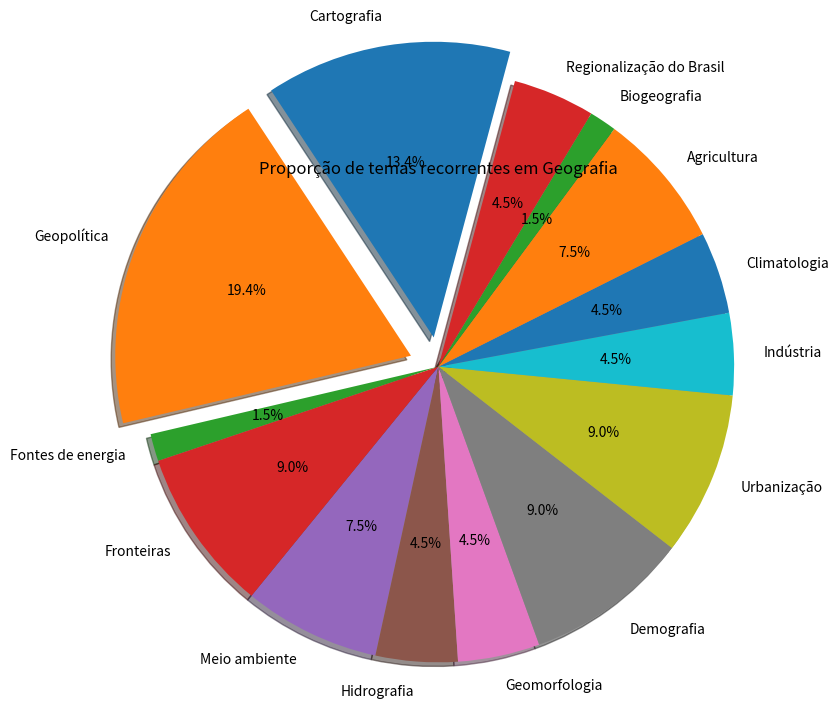

Write the Python code that produced this figure.
import numpy as np
import matplotlib.pyplot as plt
import pandas as pd


Disciplinas = ["Matemática", "Física", "Química", "Biologia", "História", "Geografia", "Português", "Inglês", "Filosofia", "Sociologia"]
Desempenho = {'2020 obtida': [8, 9, 9, 9, 9, 9, 17, 7, 4, 4], '2020 máxima': [9, 9, 9, 9, 9, 9, 18, 8, 5, 5],
'2019 obtida': [9, 8, 9, 9, 9, 8, 17, 7, 6, 3], '2019 máxima': [9, 9, 9, 9, 9, 9, 18, 8, 6, 4],
'2018 obtida': [8, 9, 8, 9, 9, 8, 16, 7, 0, 0], '2018 máxima': [9, 9, 9, 9, 9, 9, 18, 8, 0, 0],
'2017 obtida': [9, 9, 7, 9, 8, 7, 14, 8, 0, 0], '2017 máxima': [9, 9, 9, 9, 9, 9, 18, 8, 0, 0],
'2016 obtida': [8, 7, 8, 16, 11, 13, 14, 8, 0, 0], '2016 máxima(adaptações)': [9, 11, 11, 16, 13, 14, 15, 8, 0, 0]}

desempenho = pd.DataFrame(Desempenho, index=Disciplinas)
print(desempenho)

labels = ['2017', '2018', '2019', '2020']
Acertos = [desempenho['2017 obtida'], desempenho['2018 obtida'], desempenho['2019 obtida'], desempenho['2020 obtida']]
Total = [desempenho['2017 máxima'], desempenho['2018 máxima'], desempenho['2019 máxima'], desempenho['2020 máxima']]

Acertos2 = [np.sum([9, 9, 7, 9, 8, 7, 14, 8, 0, 0])+10, np.sum([8, 9, 8, 9, 9, 8, 16, 7, 0, 0])+10, np.sum([9, 8, 9, 9, 9, 8, 17, 7, 6, 3]),
np.sum([8, 9, 9, 9, 9, 9, 17, 7, 4, 4])]
Total2 = [np.sum([9, 9, 9, 9, 9, 9, 18, 8, 0, 0])+10, np.sum([9, 9, 9, 9, 9, 9, 18, 8, 0, 0])+10, np.sum([9, 9, 9, 9, 9, 9, 18, 8, 6, 4]),
np.sum([9, 9, 9, 9, 9, 9, 18, 8, 5, 5])]
Real = [0, 0, 77, 72]

fig, ax = plt.subplots(sharex=False, sharey=False)

def autolabel(data):
    for data in data:
        height = data.get_height()
        ax.annotate('{}'.format(height), xy = (data.get_x() + data.get_width()/2, height), xytext = (0,3), textcoords="offset points",
        ha = 'center', va='bottom')


Anos = ['2016','2017','2018','2019','2020']
Assuntos = {'Cartografia': [3, 2, 2, 1, 1], 'Geopolítica': [1, 2, 2, 2, 6], 'Fontes de energia': [0, 0, 0, 0, 1], 'Fronteiras': [1, 2, 1, 0, 2],
'Meio ambiente': [0, 1, 2, 1, 1], 'Hidrografia': [0, 0, 1, 1, 1], 'Geomorfologia': [2, 0, 0, 1, 0],
'Demografia': [1, 1, 2, 1, 1], 'Urbanização': [1, 1, 2, 1, 1], 'Indústria': [1, 0, 1, 1, 0],
'Climatologia': [1, 1, 0, 1, 0], 'Agricultura': [2, 1, 1, 1, 0], 'Biogeografia': [1, 0, 0, 0, 0], 'Regionalização do Brasil': [1, 1, 0, 0, 1]}

Geografia = pd.DataFrame(Assuntos, index=Anos)
print(Geografia)

Matérias = ('Cartografia', 'Geopolítica', 'Fontes de energia', 'Fronteiras', 'Meio ambiente', 'Hidrografia', 'Geomorfologia', 'Demografia',
'Urbanização', 'Indústria', 'Climatologia', 'Agricultura', 'Biogeografia', 'Regionalização do Brasil')
Proporção = [18, 26, 2, 12, 10, 6, 6, 12, 12, 6, 6, 10, 2, 6]

ax.pie(Proporção, explode=(0.2,0.2, 0,0,0,0,0,0,0,0,0,0,0,0), labels=Matérias, autopct='%1.1f%%', radius=2, shadow=True, startangle=75)
plt.title("Proporção de temas recorrentes em Geografia")
plt.show()
